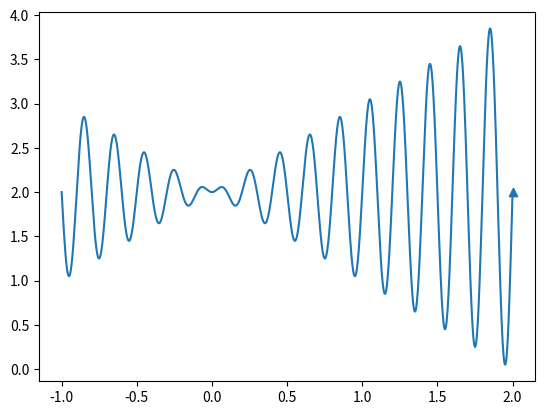

The matplotlib source for this figure: (Note: this script raises an exception after producing the figure.)
import numpy as np
import matplotlib.pyplot as plt

class Pso():

    def __init__(self, pN, max_iter, dim):
        self.w = 0.8
        self.c1 = 2
        self.c2 = 2
        self.pN = pN
        self.max_iter = max_iter
        self.dim = dim
        self.V = np.zeros((self.pN, self.dim))
        self.X = np.zeros((self.pN, self.dim))
        self.pbest = np.zeros((self.pN, self.dim))
        self.gbest = np.zeros((1, self.dim))
        self.p_fit = np.zeros(self.pN)
        self.fit = 1e10


    def init_(self):
        for i in range(self.pN):
            for j in range(self.dim):
                self.V[i,j] = np.random.uniform(0, 1)
                self.X[i,j] = np.random.uniform(0, 1)
            self.pbest[i] = self.X[i,:]
            temp = fun(self.X[i,:])
            self.p_fit[i] = temp
            if temp < self.fit:
                self.fit = temp
                self.gbest = self.X[i]

    def iter(self):
        fitness = []
        for t in range(self.max_iter):
            for i in range(self.pN):
                temp = fun(self.X[i])
                if temp < self.p_fit[i]:
                    self.p_fit[i] = temp
                    self.pbest[i] = self.X[i]
                    if self.p_fit[i] < self.fit:
                        self.fit = self.p_fit[i]
                        self.gbest = self.X[i]
            for i in range(self.pN):
                self.V[i] = self.w*self.V[i] + self.c1*np.random.rand()*(self.pbest[i]-self.X[i])+self.c2*np.random.rand()*(self.gbest-self.X[i])
                self.V[i] = self.X[i] + self.V[i]
                self.V[i] = np.where(self.V[i]<=1,self.V[i], 1)
                self.X[i] = np.where(self.V[i]>=-1,self.V[i],-1)
                self.X[i] = np.where(self.X[i]<=2,self.X[i], 2)
                self.X[i] = np.where(self.X[i]>=-1,self.X[i],-1)
            fitness.append(self.fit)
        return fitness

    def plot(self, data):
        plt.figure()
        plt.plot(data)
        plt.show()


def fun(x):
        return x*np.sin(10*np.pi*x) + 2


if __name__ == '__main__':
    x = np.linspace(-1,2,1000)
    y = fun(x)
    pso = Pso(pN=20,dim=1,max_iter=200)
    pso.init_()
    fitness = pso.iter()
    plt.plot(x,y)
    plt.scatter(pso.p_fit[-1], fun(pso.p_fit[-1]),marker='^')
    pso.plot(fitness)
    plt.show()




